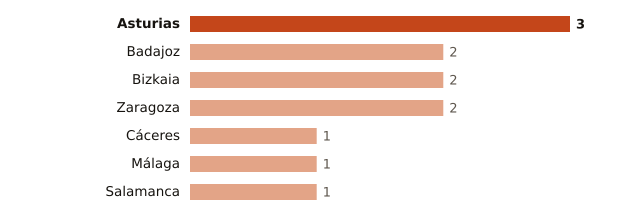

Values plotted in this chart, from the file beside it:
lugar, valor
Asturias, 3
Badajoz, 2
Bizkaia, 2
Zaragoza, 2
Cáceres, 1
Málaga, 1
Salamanca, 1
